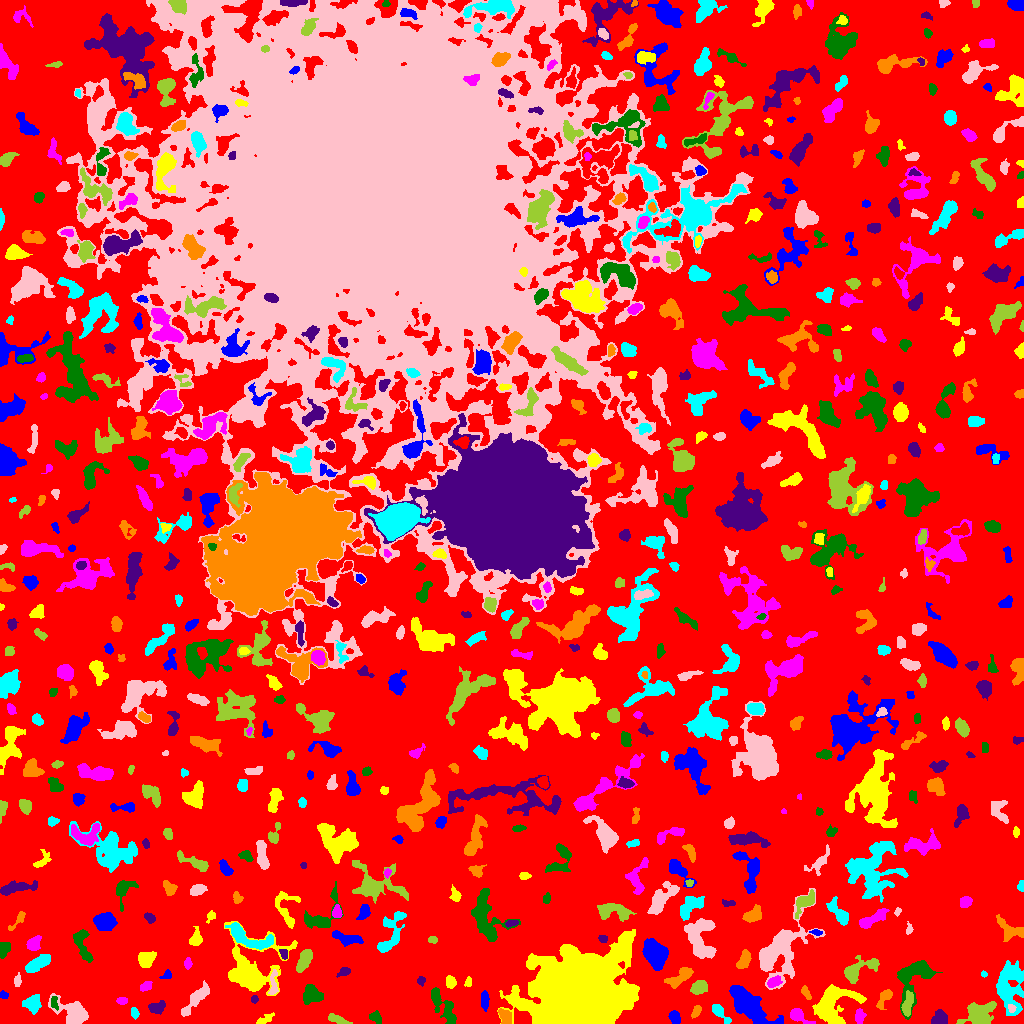

Values plotted in this chart, from the file beside it:
ID, X, Y, A, B, theta, total_flux, mu_max, mu_median, mu_mean, R_fwhm, R_e, R10, R90, x_start, x_end, y_start, y_end, area, greylevel
0, 519.4, 482.3, 316.6, 292.5, 0.2797, 958297, 11.0, 1.0, 1.464, 43.8, 204, 74.56, 337.9, 0, 1023, 0, 1023, 654480, 1.464
1, 674.5, 6.053, 3.265, 2.55, -1.308, 470.0, 6.0, 4.0, 3.456, 5.499, 3.785, 1.493, 5.67, 668, 680, 0, 13, 136, 6.456
2, 265, 4.079, 5.087, 1.871, 0.4799, 315.0, 5.0, 3.0, 2.625, 4.583, 3.7, 1.382, 5.47, 256, 274, 0, 11, 120, 5.625
3, 797.6, 8.227, 5.265, 2.699, -0.5579, 762.0, 10.0, 3.0, 3.754, 4.687, 3.949, 1.493, 6.747, 790, 815, 0, 15, 203, 7.754
4, 375.1, 6.265, 3.187, 2.297, -0.6686, 113.0, 3.0, 1.0, 0.9187, 2.764, 2.932, 0.9772, 4.787, 369, 381, 0, 13, 123, 4.919
5, 940.3, 4.493, 3.158, 3.02, -1.445, 936.0, 13.0, 4.0, 4.751, 4.184, 3.7, 1.493, 6.05, 931, 947, 0, 14, 197, 8.751
6, 505.5, 6.224, 4.212, 2.768, -1.094, 629.0, 7.0, 4.0, 3.722, 5.323, 4.146, 1.596, 6.383, 498, 511, 0, 15, 169, 8.722
7, 720.1, 10.72, 6.896, 2.239, -0.8373, 573.0, 7.0, 3.0, 3.131, 4.72, 4.146, 1.693, 6.555, 712, 731, 0, 19, 183, 6.131
8, 196.7, 25.56, 9.296, 2.595, 0.8494, 1168, 10.0, 3.0, 3.235, 5.293, 5.171, 1.954, 8.992, 181, 209, 7, 43, 361, 6.235
9, 336.5, 4.333, 5.508, 1.781, -0.342, 438.0, 6.0, 3.0, 2.92, 5.232, 3.868, 1.596, 5.971, 328, 352, 0, 10, 150, 5.92
10, 646.6, 9.143, 7.181, 3.899, 1.488, 928.0, 12.0, 3.0, 2.873, 2.932, 5.078, 1.596, 8.425, 638, 658, 0, 24, 323, 6.873
11, 748.4, 18.41, 13.73, 5.077, -0.7116, 3860, 13.0, 4.0, 4.151, 7.421, 9.305, 3.7, 14.64, 729, 783, 0, 38, 930, 7.151
12, 831.5, 17.52, 11.25, 8.113, 0.7712, 3708, 14.0, 3.0, 3.94, 7.527, 8.704, 3.338, 14.47, 812, 866, 0, 39, 941, 6.94
13, 859.7, 7.18, 3.658, 2.345, 1.527, 272.0, 4.0, 2.0, 2.076, 5.499, 3.742, 1.382, 5.698, 855, 866, 0, 15, 131, 5.076
14, 442.3, 18.51, 11.63, 3.828, -0.9856, 1103, 6.0, 2.0, 2.583, 8.078, 6.408, 2.523, 9.966, 431, 456, 0, 36, 427, 5.583
15, 156.9, 15.93, 4.008, 2.625, 0.2688, 529.0, 7.0, 3.0, 3.006, 4.687, 3.989, 1.596, 6.333, 148, 165, 9, 23, 176, 6.006
16, 696.1, 12.14, 3.366, 1.724, 1.098, 161.0, 4.0, 1.0, 1.626, 3.868, 2.985, 1.128, 4.853, 691, 701, 5, 18, 99, 5.626
17, 134.3, 10.34, 2.978, 1.857, -1.296, 189.0, 4.0, 3.0, 2.305, 4.514, 3.09, 1.262, 4.478, 131, 139, 4, 16, 82, 5.305
18, 1011, 15.36, 2.016, 1.434, -1.074, 74.0, 3.0, 1.0, 1.213, 2.821, 2.185, 0.7979, 3.338, 1008, 1016, 11, 19, 61, 11.21
19, 979.2, 9.249, 6.935, 4.933, 0.4156, 3446, 16.0, 5.0, 6.265, 7.939, 6.604, 2.646, 10.84, 956, 996, 0, 22, 550, 9.265
20, 393.7, 36.25, 9.788, 4.495, 1.386, 3713, 13.0, 5.0, 5.575, 8.425, 8.078, 3.141, 12.73, 382, 405, 13, 56, 666, 7.575
21, 484.3, 23.51, 4.66, 1.824, -1.564, 394.0, 6.0, 3.0, 2.736, 4.886, 3.785, 1.493, 5.726, 481, 489, 12, 33, 144, 8.736
22, 577.3, 25.85, 17.31, 14.79, 0.1884, 268502, 252.0, 12.0, 34.75, 12.1, 17.58, 6.05, 32.55, 497, 639, 0, 94, 7727, 37.75
23, 121.9, 22.51, 2.615, 1.465, 0.1489, 171.0, 7.0, 2.0, 2.192, 2.034, 2.459, 0.7979, 3.909, 116, 127, 19, 26, 78, 6.192
24, 54.2, 20.61, 3.707, 1.728, -1.399, 163.0, 4.0, 2.0, 1.874, 4.297, 3.141, 1.128, 4.687, 51, 58, 13, 27, 87, 7.874
25, 254.3, 24.05, 1.659, 1.638, 0.5941, 85.0, 4.0, 1.0, 1.545, 2.932, 2.111, 0.7979, 3.338, 251, 258, 20, 28, 55, 6.545
26, 884.2, 26.09, 5.324, 2.333, 1.038, 564.0, 8.0, 3.0, 3.099, 4.334, 3.827, 1.493, 6.408, 876, 892, 14, 34, 182, 6.099
27, 33.37, 20.08, 4.473, 3.604, 1.309, 695.0, 7.0, 3.0, 2.725, 4.983, 4.82, 1.871, 7.59, 22, 41, 9, 29, 255, 6.725
28, 73.36, 10.75, 7.959, 4.889, -0.5131, 2931, 15.0, 4.0, 5.319, 7.024, 6.482, 2.523, 10.84, 48, 88, 0, 30, 551, 8.319
29, 907, 17.91, 6.085, 2.168, 1.385, 529.0, 7.0, 2.0, 2.507, 4.068, 4.184, 1.596, 6.887, 901, 913, 7, 33, 211, 8.507
30, 85.22, 33.76, 3.219, 2.011, -1.271, 501.0, 9.0, 4.0, 4.107, 3.949, 3.192, 1.262, 5.202, 80, 91, 26, 41, 122, 7.107
31, 3.798, 28.28, 1.997, 1.481, -0.07529, 99.0, 4.0, 2.0, 1.571, 3.192, 2.185, 0.7979, 3.432, 0, 8, 25, 33, 63, 5.571
32, 468.3, 41.44, 2.486, 1.75, 1.344, 124.0, 4.0, 2.0, 1.908, 3.7, 2.585, 0.9772, 3.989, 464, 471, 37, 47, 65, 5.908
33, 145.5, 36.85, 3.226, 2.167, 0.5443, 236.0, 4.0, 2.0, 2.248, 5.109, 3.338, 1.262, 5.078, 140, 152, 32, 42, 105, 5.248
34, 310.8, 29.7, 4.281, 4.095, -1.548, 1424, 12.0, 4.0, 4.684, 5.997, 4.983, 1.954, 8.137, 303, 323, 19, 39, 304, 7.684
35, 420.8, 42.88, 2.009, 1.756, -1.537, 162.0, 5.0, 2.0, 2.382, 3.192, 2.394, 0.9772, 3.7, 417, 425, 37, 47, 68, 6.382
36, 805.7, 30.98, 3.682, 1.509, -1.113, 123.0, 3.0, 1.0, 1.268, 3.478, 2.821, 1.128, 4.406, 801, 811, 24, 38, 97, 5.268
37, 1010, 37.82, 12.99, 6.506, 1.548, 3591, 11.0, 3.0, 3.87, 8.425, 9.08, 3.478, 14.54, 996, 1023, 8, 63, 928, 6.87
38, 17.03, 42.11, 2.685, 1.494, -1.533, 112.0, 3.0, 1.0, 1.349, 3.568, 2.646, 0.9772, 3.949, 14, 21, 37, 51, 83, 6.349
39, 699, 35.7, 3.999, 2.974, 0.3449, 781.0, 8.0, 4.0, 3.791, 5.809, 4.406, 1.784, 6.979, 690, 707, 29, 43, 206, 6.791
40, 224.1, 33.3, 5.709, 1.575, -1.323, 224.0, 5.0, 1.0, 1.71, 3.338, 3.192, 1.262, 5.412, 219, 229, 24, 44, 131, 5.71
41, 166.8, 48.11, 2.591, 1.753, 0.3174, 66.0, 3.0, 1.0, 0.8354, 2.111, 2.326, 0.7979, 3.742, 159, 171, 45, 54, 79, 4.835
42, 450.7, 41.88, 2.663, 2.007, -1.227, 250.0, 6.0, 2.0, 2.101, 3.613, 2.821, 1.128, 4.687, 446, 456, 35, 48, 119, 6.101
43, 773.3, 41.27, 3.453, 2.196, 0.5142, 408.0, 7.0, 3.0, 3.0, 3.785, 3.385, 1.382, 5.499, 767, 782, 36, 48, 136, 9.0
44, 914, 47.09, 12.99, 8.046, 1.083, 2204, 7.0, 3.0, 3.011, 8.974, 8.078, 3.141, 13.05, 897, 942, 4, 63, 732, 6.011
45, 344.2, 51.66, 3.214, 1.923, 0.4398, 231.0, 5.0, 2.0, 2.31, 3.785, 3.141, 1.128, 4.754, 336, 350, 46, 56, 100, 6.31
46, 680.9, 46.89, 7.815, 2.818, 0.621, 609.0, 5.0, 2.0, 2.044, 5.754, 5.14, 1.954, 8.058, 664, 693, 35, 56, 298, 6.044
47, 983.7, 49.33, 1.637, 1.415, -0.2816, 96.0, 5.0, 2.0, 2.526, 2.394, 1.871, 0.5642, 2.985, 981, 987, 46, 53, 38, 5.526
48, 273.4, 38.59, 7.079, 1.966, 1.53, 339.0, 6.0, 2.0, 2.216, 4.107, 3.827, 1.382, 6.103, 268, 278, 29, 54, 153, 7.216
49, 857.8, 53.27, 10.69, 4.181, 0.4978, 1384, 9.0, 3.0, 3.234, 6.05, 6.05, 2.394, 9.918, 844, 879, 40, 68, 428, 6.234
50, 489.5, 55.88, 9.175, 3.89, 0.7512, 1466, 8.0, 3.0, 3.355, 7.653, 6.457, 2.523, 10.14, 479, 507, 40, 74, 437, 7.355
51, 654.9, 70.56, 6.612, 4.773, -1.014, 4967, 22.0, 8.0, 8.593, 7.695, 6.887, 2.706, 11.16, 642, 668, 53, 85, 578, 11.59
52, 146.2, 64.6, 4.43, 3.5, 0.7619, 734.0, 7.0, 3.0, 3.021, 5.14, 4.918, 1.871, 7.695, 138, 156, 56, 72, 243, 6.021
53, 187.5, 59.86, 2.493, 1.631, 1.508, 150.0, 5.0, 2.0, 1.875, 2.523, 2.459, 0.7979, 3.989, 184, 192, 54, 66, 80, 5.875
54, 3.118, 73.92, 3.621, 2.227, 1.269, 498.0, 8.0, 3.0, 3.298, 4.687, 3.478, 1.382, 5.441, 0, 10, 65, 81, 151, 7.298
55, 284.3, 69.42, 2.332, 1.705, -1.26, 90.0, 3.0, 1.0, 1.169, 2.706, 2.394, 0.7979, 3.949, 279, 287, 64, 74, 77, 7.169
56, 744.2, 63.48, 4.941, 2.549, 1.134, 669.0, 7.0, 3.0, 3.345, 5.352, 4.334, 1.784, 6.84, 736, 751, 55, 74, 200, 6.345
57, 37.78, 59.65, 6.35, 2.678, 0.523, 1112, 9.0, 3.0, 3.599, 5.382, 5.202, 2.034, 8.519, 25, 50, 51, 69, 309, 6.599
58, 699.9, 83.86, 11.49, 6.405, -1.336, 3066, 12.0, 4.0, 4.121, 7.203, 8.406, 3.09, 13.24, 684, 716, 65, 105, 744, 7.121
59, 304.6, 64.17, 6.209, 2.306, 1.106, 605.0, 6.0, 2.0, 2.274, 5.863, 4.549, 1.784, 7.247, 296, 312, 51, 74, 266, 6.274
... 632 more rows
